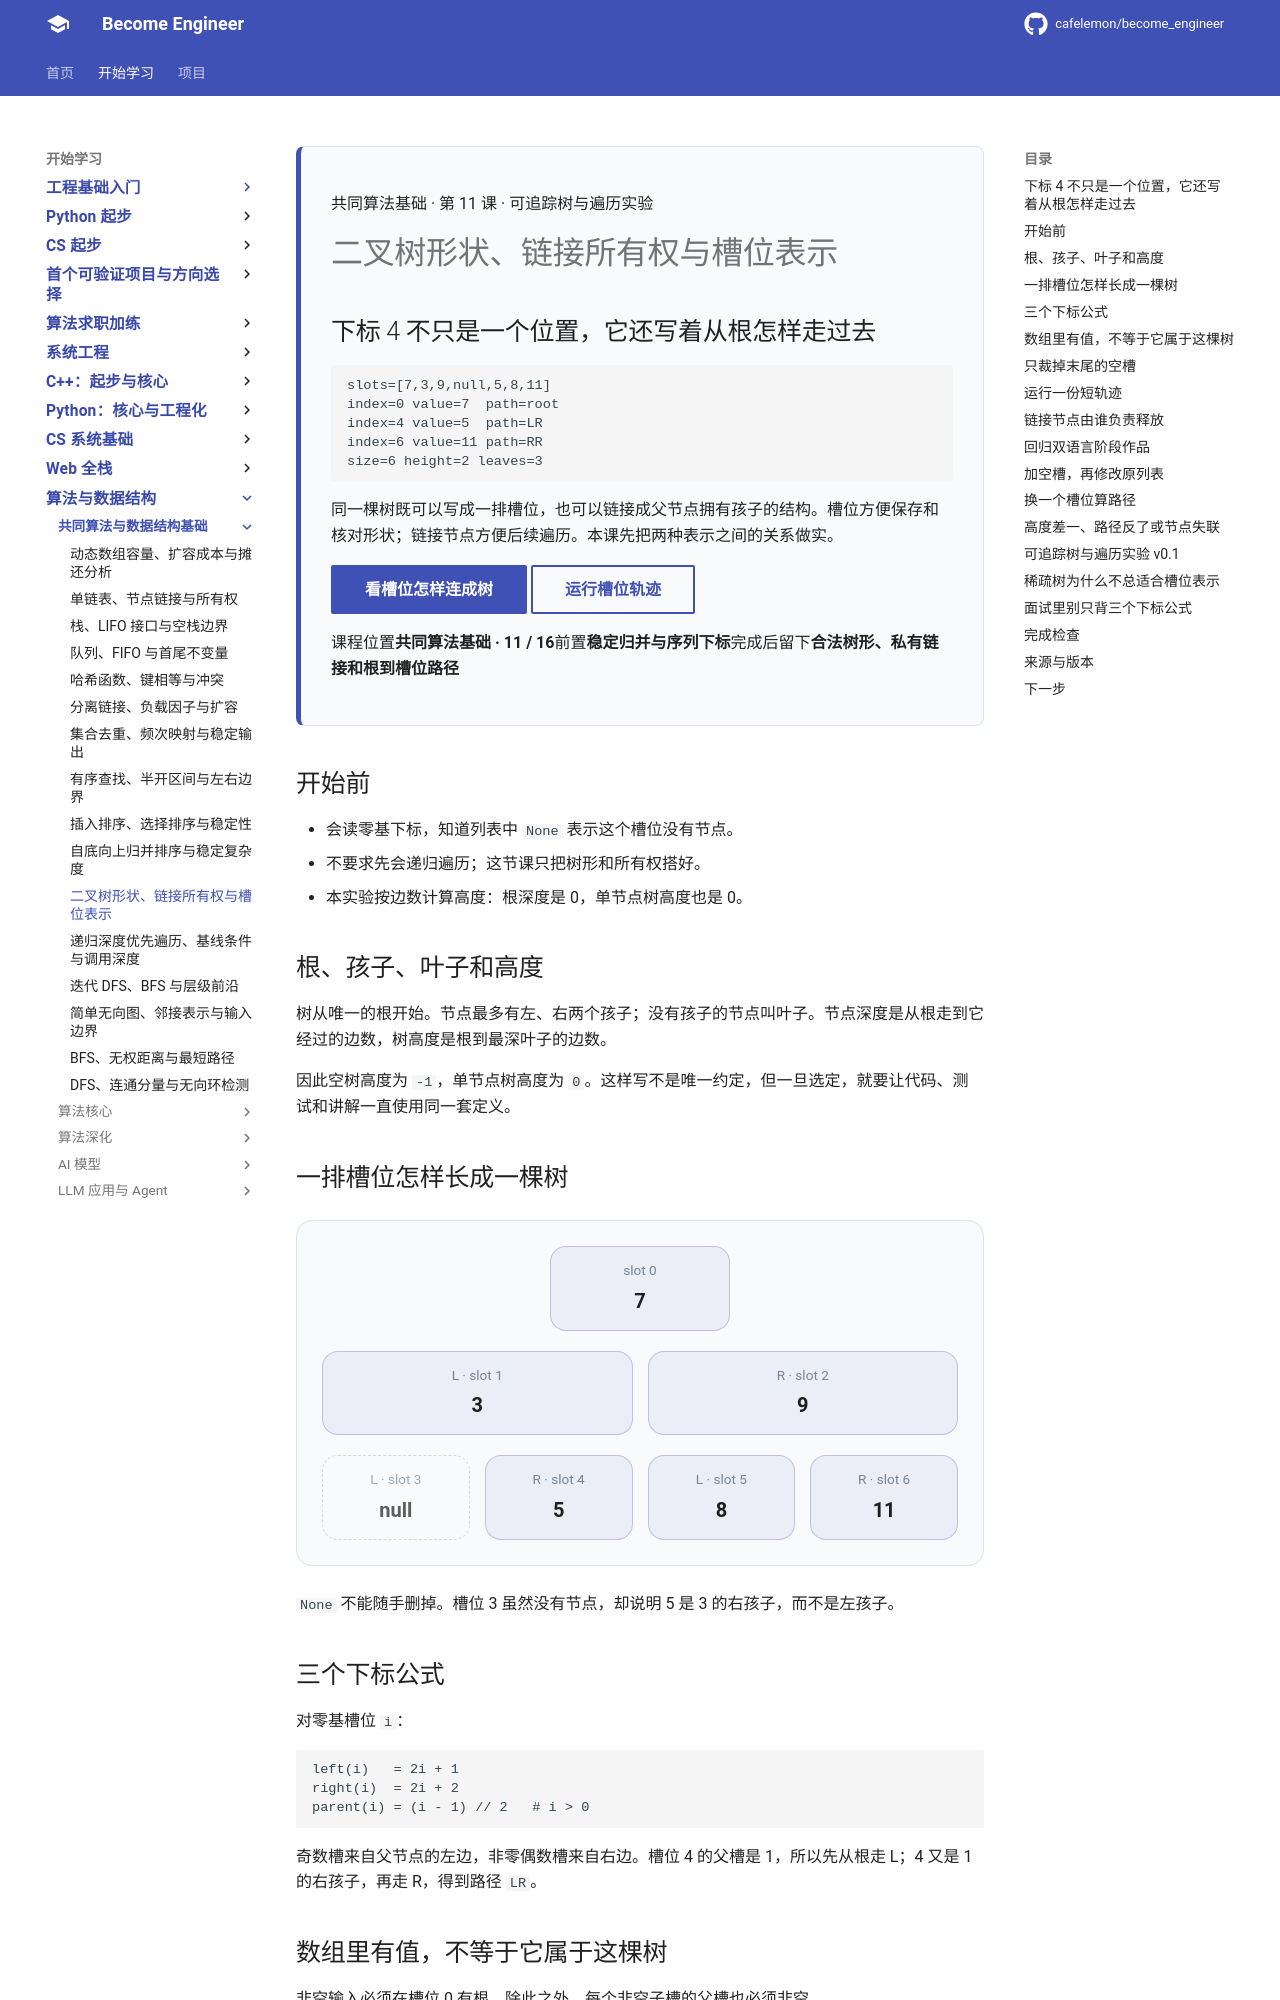

repository: cafelemon/become_engineer · page: learning-paths/cs-core/15-binary-tree-shape-linked-ownership/index.html · generator: mkdocs

<div class="be-tutor-mount" data-tutor-lesson="cs-core-15" aria-hidden="true"></div>

<section id="overview-tree-shape" class="be-page-hero be-lesson-hero" data-learning-context="overview-tree-shape" data-context-type="overview" markdown="1">

<span class="be-lesson-kicker">共同算法基础 · 第 11 课 · 可追踪树与遍历实验</span>

# 二叉树形状、链接所有权与槽位表示

## 下标 4 不只是一个位置，它还写着从根怎样走过去

```text
slots=[7,3,9,null,5,8,11]
index=0 value=7  path=root
index=4 value=5  path=LR
index=6 value=11 path=RR
size=6 height=2 leaves=3
```

同一棵树既可以写成一排槽位，也可以链接成父节点拥有孩子的结构。槽位方便保存和核对形状；链接节点方便后续遍历。本课先把两种表示之间的关系做实。

[看槽位怎样连成树](#example-slots-to-tree){ .md-button .md-button--primary }
[运行槽位轨迹](#reproduce-slot-trace){ .md-button }

<div class="be-lesson-facts" markdown="1"><span>课程位置<strong>共同算法基础 · 11 / 16</strong></span><span>前置<strong>稳定归并与序列下标</strong></span><span>完成后留下<strong>合法树形、私有链接和根到槽位路径</strong></span></div>

</section>

## 开始前

- 会读零基下标，知道列表中 `None` 表示这个槽位没有节点。
- 不要求先会递归遍历；这节课只把树形和所有权搭好。
- 本实验按边数计算高度：根深度是 0，单节点树高度也是 0。

<section id="concept-tree-words" data-learning-context="concept-tree-words" data-context-type="concept" markdown="1">

## 根、孩子、叶子和高度

树从唯一的根开始。节点最多有左、右两个孩子；没有孩子的节点叫叶子。节点深度是从根走到它经过的边数，树高度是根到最深叶子的边数。

因此空树高度为 `-1`，单节点树高度为 `0`。这样写不是唯一约定，但一旦选定，就要让代码、测试和讲解一直使用同一套定义。

</section>

<section id="example-slots-to-tree" data-learning-context="example-slots-to-tree" data-context-type="example" markdown="1">

## 一排槽位怎样长成一棵树

<div class="be-tree-shape" role="img" aria-label="根槽位0的值是7；左孩子槽位1为3，右孩子槽位2为9；槽位3为空，槽位4为5，槽位5为8，槽位6为11">
  <div class="be-tree-level be-tree-level--root"><span><small>slot 0</small><strong>7</strong></span></div>
  <div class="be-tree-level be-tree-level--branches"><span><small>L · slot 1</small><strong>3</strong></span><span><small>R · slot 2</small><strong>9</strong></span></div>
  <div class="be-tree-level be-tree-level--leaves"><span class="is-empty"><small>L · slot 3</small><strong>null</strong></span><span><small>R · slot 4</small><strong>5</strong></span><span><small>L · slot 5</small><strong>8</strong></span><span><small>R · slot 6</small><strong>11</strong></span></div>
</div>

`None` 不能随手删掉。槽位 3 虽然没有节点，却说明 5 是 3 的右孩子，而不是左孩子。

</section>

<section id="concept-slot-formulas" data-learning-context="concept-slot-formulas" data-context-type="concept" markdown="1">

## 三个下标公式

对零基槽位 `i`：

```text
left(i)   = 2i + 1
right(i)  = 2i + 2
parent(i) = (i - 1) // 2   # i > 0
```

奇数槽来自父节点的左边，非零偶数槽来自右边。槽位 4 的父槽是 1，所以先从根走 L；4 又是 1 的右孩子，再走 R，得到路径 `LR`。

</section>

<section id="concept-valid-shape" data-learning-context="concept-valid-shape" data-context-type="concept" markdown="1">
